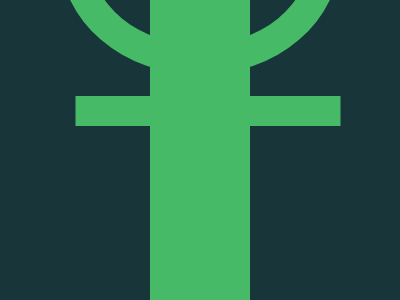

Write the HTML and CSS that draws this image.

<!DOCTYPE html>
<html lang="en">
<head>
    <meta charset="UTF-8">
    <meta name="viewport" content="width=device-width, initial-scale=1.0">
    <title>Shape Design</title>
    <style>
        body {
            margin: 0;
            background: #183539;
        }
        .s1 {
            position: absolute;
            left: 50%;
            transform: translate(-50%, 0%);
            width: 100px;
            height: 300px;
            background: #46BA67;
        }
        .s2 {
            position: absolute;
            top: 37%;
            left: 52%;
            transform: translate(-50%, -50%);
            width: 265px;
            height: 30px;
            background: #46BA67;
        }
        .s3 {
            position: absolute;
            top: -15%;
            left: 50%;
            transform: translate(-50%, -50%);
            width: 220px;
            height: 180px;
            border: 30px solid #46BA67;
            border-radius: 50%;
        }
    </style>
</head>
<body>
    <div class="s1"></div>
    <div class="s2"></div>
    <div class="s3"></div>
</body>
</html>